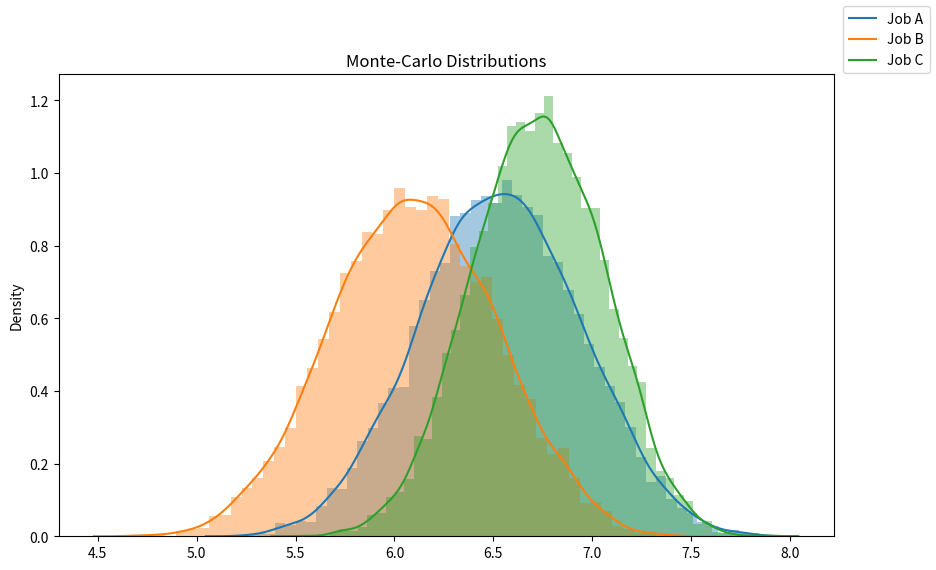

Write Python code to recreate this figure.
import random
import seaborn as sns
import matplotlib.pyplot as plt

iterations=10000
variables=['work','salary','conditions','career_advancement','social_impact','job_security','life_balance','location','atmosphere','travel']

def Monte_Carlo(grade):
    final_results=[]
    weight=[0.15,0.09,0.12,0.11,0.12,0.02,0.11,0.07,0.1,0.11]
    for n in range(iterations):
        results=[]
        for i in range(len(variables)):
            value = weight[i] * (random.uniform(grade[i][0], grade[i][1]))
            results.append(value)
        final_results.append(sum(results))
    return final_results

a =Monte_Carlo([[4,9],[8.5,10],[5,9],[8.5,9.5],[3,7],[4,9],[3,8],[7.5,8],[5,9],[0,6]])
b =Monte_Carlo([[5,10],[4,4],[7,9],[2,8],[6,9.5],[8.5,10],[8,10],[0,7],[3,9],[0,3]])
c =Monte_Carlo([[4,7],[6,8],[6,9],[6.5,9],[2,6],[6.5,9],[5.5,9],[9.5,9.5],[5,9],[4,9]])

#Plot the results
fig = plt.figure(figsize=(10,6))
sns.distplot(a)
sns.distplot(b)
sns.distplot(c)
fig.legend(labels=['Job A','Job B','Job C'])
plt.title("Monte-Carlo Distributions")
plt.show()